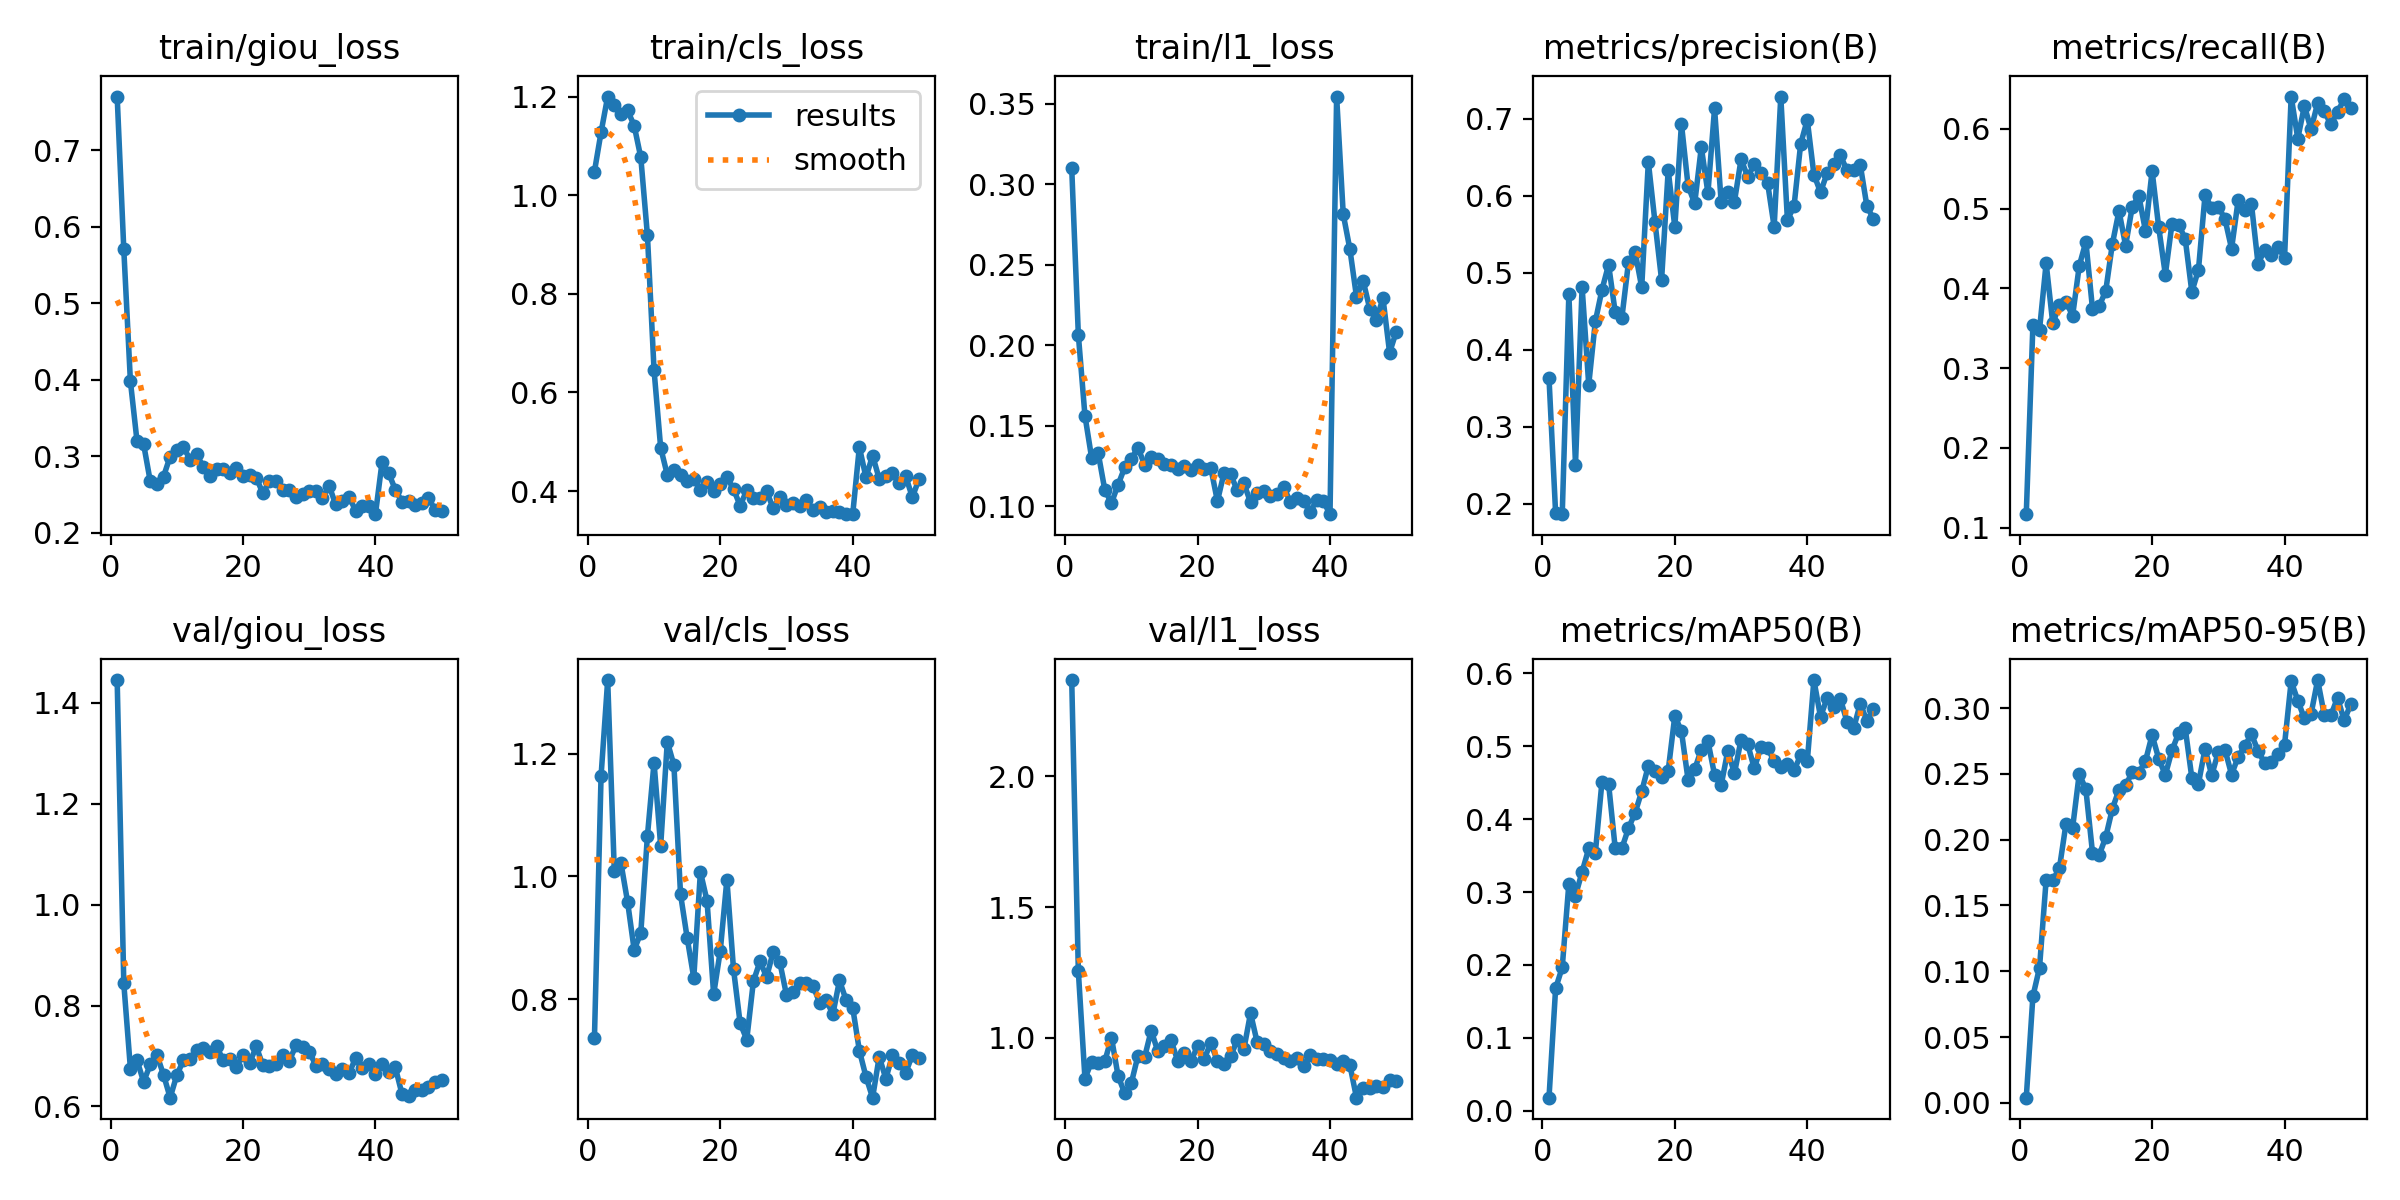

The table this chart was drawn from, first rows:
epoch, time, train/giou_loss, train/cls_loss, train/l1_loss, metrics/precision(B), metrics/recall(B), metrics/mAP50(B), metrics/mAP50-95(B), val/giou_loss, val/cls_loss, val/l1_loss, lr/pg0, lr/pg1, lr/pg2
1, 32.45, 0.7704, 1.048, 0.3101, 0.3632, 0.1171, 0.01768, 0.00396, 1.445, 0.7369, 2.369, 1.97059e-05, 1.97059e-05, 0.08031
2, 61.38, 0.5705, 1.128, 0.2064, 0.1877, 0.3537, 0.1676, 0.08095, 0.8439, 1.164, 1.254, 3.89126e-05, 3.89126e-05, 0.06033
3, 90.12, 0.3978, 1.2, 0.1561, 0.1863, 0.3482, 0.1966, 0.1027, 0.675, 1.32, 0.844, 5.732e-05, 5.732e-05, 0.04035
4, 118.6, 0.3193, 1.183, 0.1301, 0.4723, 0.4316, 0.3114, 0.1694, 0.6912, 1.009, 0.9083, 7.49283e-05, 7.49283e-05, 0.02037
5, 147.2, 0.3154, 1.164, 0.1329, 0.2508, 0.3562, 0.295, 0.1692, 0.649, 1.022, 0.9052, 9.17374e-05, 9.17374e-05, 0.0003859
6, 174.9, 0.2669, 1.172, 0.1099, 0.4813, 0.379, 0.3276, 0.1782, 0.6834, 0.9588, 0.9102, 9.001e-05, 9.001e-05, 9.001e-05
7, 203.2, 0.2629, 1.141, 0.1019, 0.3545, 0.3831, 0.3597, 0.2122, 0.7023, 0.8804, 1.001, 8.8012e-05, 8.8012e-05, 8.8012e-05
8, 231.6, 0.2732, 1.077, 0.1132, 0.4368, 0.3659, 0.3539, 0.2092, 0.6628, 0.908, 0.8539, 8.6014e-05, 8.6014e-05, 8.6014e-05
9, 259.5, 0.2995, 0.9189, 0.124, 0.4778, 0.4283, 0.4516, 0.2501, 0.6175, 1.066, 0.7876, 8.4016e-05, 8.4016e-05, 8.4016e-05
10, 287.9, 0.3086, 0.6453, 0.1294, 0.5103, 0.4585, 0.4483, 0.2382, 0.6619, 1.185, 0.8266, 8.2018e-05, 8.2018e-05, 8.2018e-05
11, 316, 0.3119, 0.4879, 0.1362, 0.4484, 0.3745, 0.36, 0.1902, 0.6916, 1.05, 0.931, 8.002e-05, 8.002e-05, 8.002e-05
12, 344, 0.2956, 0.4331, 0.1258, 0.4411, 0.3776, 0.3599, 0.188, 0.6951, 1.219, 0.9249, 7.8022e-05, 7.8022e-05, 7.8022e-05
13, 371.7, 0.3025, 0.4419, 0.1304, 0.5133, 0.3969, 0.3875, 0.202, 0.712, 1.181, 1.027, 7.6024e-05, 7.6024e-05, 7.6024e-05
14, 399.6, 0.2858, 0.4336, 0.1291, 0.5272, 0.4558, 0.4087, 0.2234, 0.7163, 0.9708, 0.9486, 7.4026e-05, 7.4026e-05, 7.4026e-05
15, 427.6, 0.2739, 0.4199, 0.126, 0.481, 0.4971, 0.438, 0.238, 0.7087, 0.8999, 0.9704, 7.2028e-05, 7.2028e-05, 7.2028e-05
16, 455.8, 0.2832, 0.4243, 0.1258, 0.6439, 0.4536, 0.4733, 0.2412, 0.7204, 0.8347, 0.9897, 7.003e-05, 7.003e-05, 7.003e-05
17, 483.9, 0.2826, 0.4026, 0.123, 0.5659, 0.5023, 0.4668, 0.2513, 0.6913, 1.007, 0.9126, 6.8032e-05, 6.8032e-05, 6.8032e-05
18, 512.4, 0.2786, 0.4188, 0.1252, 0.4907, 0.516, 0.4581, 0.2509, 0.6951, 0.9603, 0.9421, 6.6034e-05, 6.6034e-05, 6.6034e-05
19, 540.5, 0.2838, 0.3995, 0.1223, 0.633, 0.4722, 0.4667, 0.2598, 0.6787, 0.8079, 0.9111, 6.4036e-05, 6.4036e-05, 6.4036e-05
20, 568.8, 0.2746, 0.4148, 0.1254, 0.5593, 0.5474, 0.5419, 0.2795, 0.7025, 0.8788, 0.967, 6.2038e-05, 6.2038e-05, 6.2038e-05
21, 597.3, 0.2749, 0.4285, 0.1231, 0.6933, 0.4765, 0.5207, 0.2616, 0.6858, 0.9948, 0.9196, 6.004e-05, 6.004e-05, 6.004e-05
22, 625.5, 0.272, 0.404, 0.1238, 0.6128, 0.4174, 0.4541, 0.2492, 0.7189, 0.849, 0.9791, 5.8042e-05, 5.8042e-05, 5.8042e-05
23, 653.5, 0.2512, 0.3706, 0.103, 0.5899, 0.4809, 0.4685, 0.2678, 0.6816, 0.7608, 0.9106, 5.6044e-05, 5.6044e-05, 5.6044e-05
24, 681.5, 0.2674, 0.4017, 0.1206, 0.663, 0.4801, 0.4953, 0.281, 0.6807, 0.7343, 0.8981, 5.4046e-05, 5.4046e-05, 5.4046e-05
25, 709.7, 0.2678, 0.3859, 0.1197, 0.6035, 0.4623, 0.5071, 0.2847, 0.6844, 0.829, 0.9309, 5.2048e-05, 5.2048e-05, 5.2048e-05
26, 737.9, 0.256, 0.3868, 0.1097, 0.7133, 0.3957, 0.4608, 0.247, 0.703, 0.8617, 0.9902, 5.005e-05, 5.005e-05, 5.005e-05
27, 765.8, 0.256, 0.3993, 0.1141, 0.5914, 0.4234, 0.4469, 0.2426, 0.6905, 0.8362, 0.9568, 4.8052e-05, 4.8052e-05, 4.8052e-05
28, 793.7, 0.2469, 0.365, 0.1023, 0.6044, 0.5175, 0.494, 0.2692, 0.7214, 0.8775, 1.094, 4.6054e-05, 4.6054e-05, 4.6054e-05
29, 821.6, 0.2503, 0.3876, 0.1083, 0.5922, 0.5004, 0.4631, 0.2489, 0.7187, 0.8599, 0.9831, 4.4056e-05, 4.4056e-05, 4.4056e-05
30, 849.7, 0.2542, 0.3723, 0.1091, 0.6472, 0.5024, 0.5088, 0.2666, 0.7087, 0.8068, 0.977, 4.2058e-05, 4.2058e-05, 4.2058e-05
31, 877.9, 0.255, 0.3756, 0.1064, 0.6247, 0.4871, 0.5029, 0.2684, 0.6812, 0.8114, 0.9493, 4.006e-05, 4.006e-05, 4.006e-05
32, 905.8, 0.2449, 0.3691, 0.1077, 0.6407, 0.4498, 0.4699, 0.2495, 0.6835, 0.8264, 0.9371, 3.8062e-05, 3.8062e-05, 3.8062e-05
33, 933.9, 0.2612, 0.3823, 0.112, 0.6291, 0.5108, 0.4986, 0.263, 0.675, 0.8259, 0.921, 3.6064e-05, 3.6064e-05, 3.6064e-05
34, 961.8, 0.2367, 0.361, 0.1026, 0.617, 0.4987, 0.498, 0.2713, 0.6648, 0.8219, 0.9111, 3.4066e-05, 3.4066e-05, 3.4066e-05
35, 989.9, 0.2411, 0.3683, 0.1051, 0.5596, 0.5058, 0.4793, 0.2802, 0.6744, 0.7943, 0.9232, 3.2068e-05, 3.2068e-05, 3.2068e-05
36, 1018, 0.2471, 0.357, 0.1033, 0.7288, 0.4307, 0.4713, 0.2675, 0.6656, 0.7984, 0.8934, 3.007e-05, 3.007e-05, 3.007e-05
37, 1046, 0.2287, 0.3589, 0.09616, 0.5685, 0.4484, 0.4756, 0.258, 0.6956, 0.7757, 0.9325, 2.8072e-05, 2.8072e-05, 2.8072e-05
38, 1075, 0.2352, 0.3582, 0.1039, 0.5863, 0.4424, 0.4673, 0.2592, 0.677, 0.8305, 0.9189, 2.6074e-05, 2.6074e-05, 2.6074e-05
39, 1103, 0.2354, 0.3533, 0.1028, 0.6671, 0.4523, 0.4876, 0.2652, 0.6835, 0.7986, 0.9206, 2.4076e-05, 2.4076e-05, 2.4076e-05
40, 1131, 0.224, 0.3534, 0.09494, 0.6985, 0.4384, 0.4793, 0.2723, 0.6644, 0.786, 0.9143, 2.2078e-05, 2.2078e-05, 2.2078e-05
41, 1151, 0.2923, 0.4893, 0.3545, 0.6275, 0.6405, 0.591, 0.3204, 0.685, 0.7164, 0.8981, 2.008e-05, 2.008e-05, 2.008e-05
42, 1168, 0.2777, 0.4281, 0.2814, 0.6045, 0.5879, 0.5405, 0.3057, 0.6682, 0.6738, 0.9121, 1.8082e-05, 1.8082e-05, 1.8082e-05
43, 1184, 0.256, 0.4722, 0.2597, 0.6294, 0.6288, 0.5664, 0.2921, 0.6776, 0.6396, 0.8962, 1.6084e-05, 1.6084e-05, 1.6084e-05
44, 1200, 0.2406, 0.4249, 0.2301, 0.6416, 0.5994, 0.5544, 0.2955, 0.625, 0.7063, 0.7707, 1.4086e-05, 1.4086e-05, 1.4086e-05
45, 1217, 0.2418, 0.4315, 0.2401, 0.6523, 0.6325, 0.5652, 0.3213, 0.6208, 0.6706, 0.8064, 1.2088e-05, 1.2088e-05, 1.2088e-05
46, 1233, 0.2356, 0.4373, 0.2226, 0.6329, 0.6219, 0.5336, 0.2949, 0.6322, 0.7084, 0.809, 1.009e-05, 1.009e-05, 1.009e-05
47, 1250, 0.2391, 0.4164, 0.2159, 0.6331, 0.6055, 0.5245, 0.2945, 0.6326, 0.6969, 0.8139, 8.092e-06, 8.092e-06, 8.092e-06
48, 1266, 0.2453, 0.4304, 0.2291, 0.6401, 0.6214, 0.5586, 0.3079, 0.6384, 0.6801, 0.8134, 6.094e-06, 6.094e-06, 6.094e-06
49, 1282, 0.2298, 0.3877, 0.1954, 0.5866, 0.6373, 0.5351, 0.2907, 0.6494, 0.709, 0.8379, 4.096e-06, 4.096e-06, 4.096e-06
50, 1299, 0.228, 0.4239, 0.2083, 0.5696, 0.626, 0.5515, 0.3029, 0.6528, 0.7047, 0.8342, 2.098e-06, 2.098e-06, 2.098e-06
